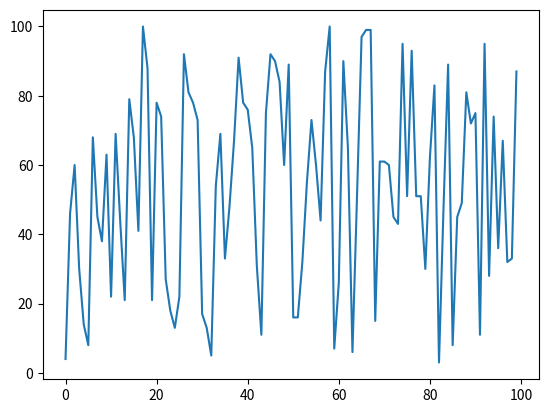

Write Python code to recreate this figure.
# import modules
import numpy as np
import matplotlib.pyplot as plt
#array with 100 uniform random values
a = np.random.randint(1,101,100)
#create a line graph
plt.plot(a)
# Open a file
f = open("data", "wb")
#write array to file
f.write(a)
# Close opend file
f.close()
#disply histogram
plt.show()
